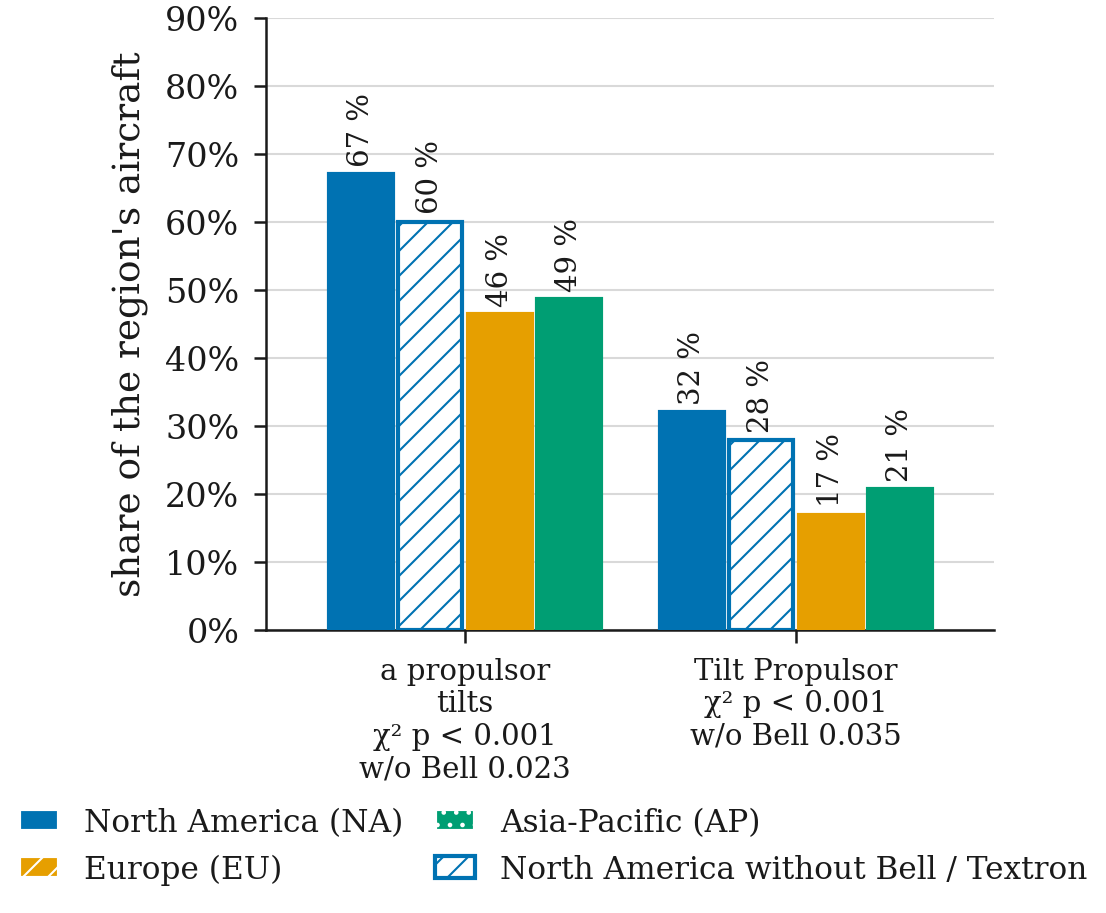

Source data for this figure (header and first rows):
region, aircraft, largest assignee, its aircraft, its Tilt Propulsor aircraft, Tilt Propulsor aircraft, tilting share, tilting share without it, Tilt Propulsor share, Tilt Propulsor share without it
North America, 250, Bell / Textron, 60, 27, 80, 0.6695, 0.6, 0.32, 0.2789
Europe, 177, Airbus, 20, 0, 30, 0.4639, 0.5068, 0.1695, 0.1911
Asia-Pacific, 186, Shenfeng Aviation, 10, 0, 38, 0.4859, 0.494, 0.2065, 0.2159
